Run: headless pygame with SDL's dummy video driver; simulated clock (each Clock.tick advances the game by its frame time, no real sleeping); random seed 0; keys injected as events and as key.get_pressed() state; mouse plan: one left click at the window centre at the start of phase 2, then a move to the lower-right quarter at the start of phase 3.
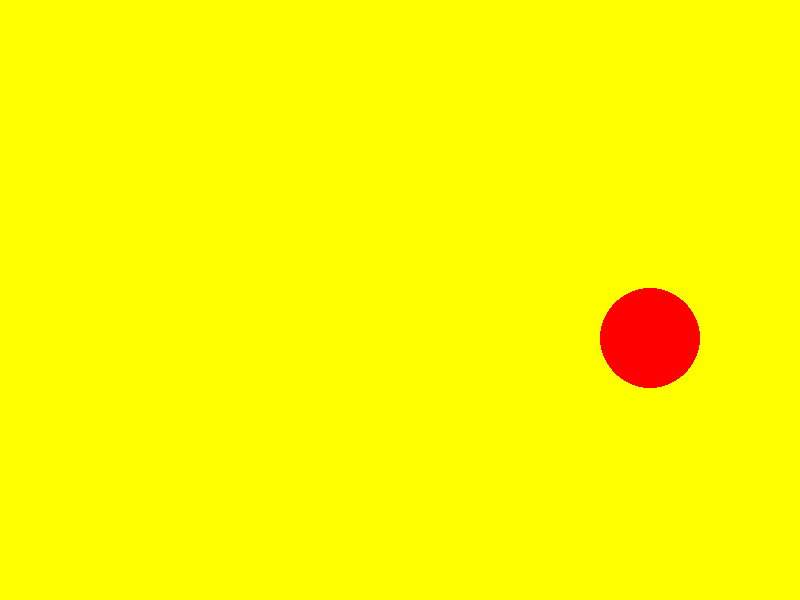
Frame 1 of 4 · flips 1–60 · no input
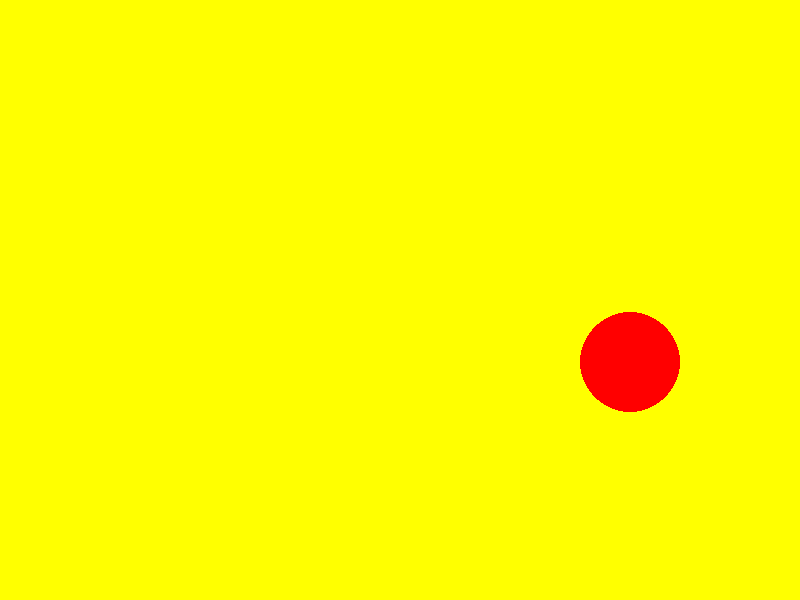
Frame 2 of 4 · flips 61–180 · clicked the window centre · tapped SPACE, RETURN · held RIGHT (→), D
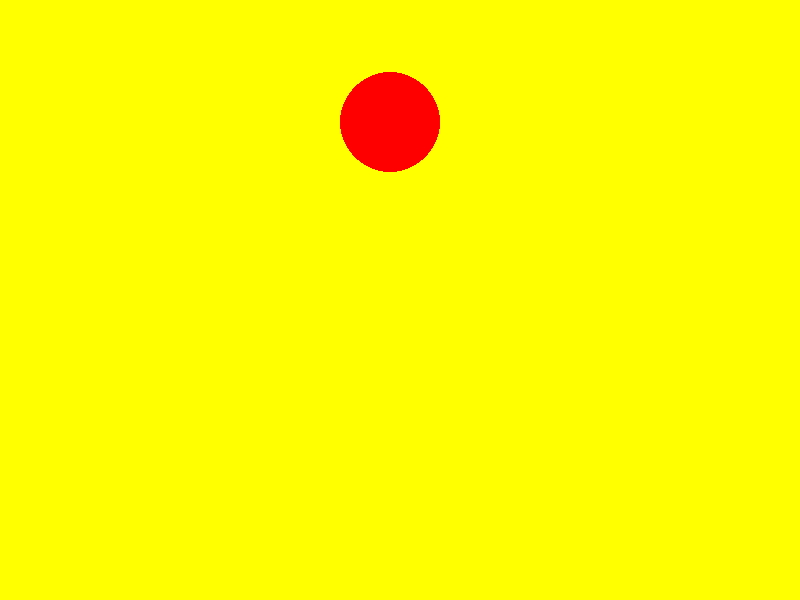
Frame 3 of 4 · flips 181–300 · moved the mouse to the lower-right quarter · held DOWN (↓), S
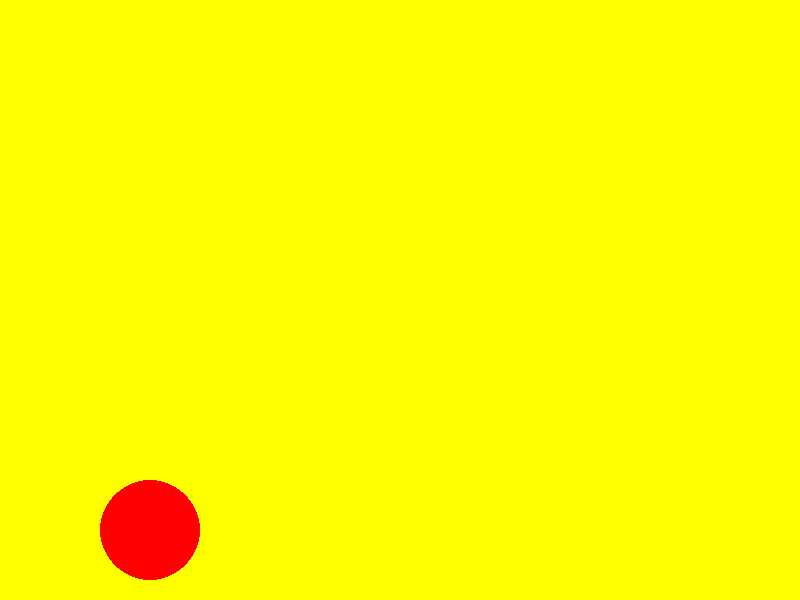
Frame 4 of 4 · flips 301–420 · held LEFT (←), A, UP (↑), W

The pygame program that drew these frames:

# bouncingBall.py
#
# Modified by: Ben Goldstone
# Date: 10/13/2020
#
# A simple ball-in-a-box game. 

# Initialize pygame
import pygame
pygame.init()

# Constants
WIDTH  = 800
HEIGHT = 600
BOX_SIZE = 100

# Construct a screen - WIDTH x HEIGHT pixels (origin at upper-left)
screen = pygame.display.set_mode( (WIDTH,HEIGHT) )
pygame.display.set_caption("Ben Goldstone")

def main():

    # Construct a yellow background surface the same size as the screen.
    background = pygame.Surface(screen.get_size())  # Construct background
    background = background.convert()               # Convert graphics format.
    background.fill( (255,255,0) )                  # Fill with color. (255,255,0) is yellow.

    # Now construct a box to move on the screen.
    box = pygame.Surface( (BOX_SIZE,BOX_SIZE) )     # Construct a square surface.
    box = box.convert()                             # Convert graphics format.
    box.fill( (255,255,0) )                         # Fill with color. (Same color as background)

    # Draw a circle on the box object.
    halfBox = BOX_SIZE // 2  # Integer division, so no fractional answers
    pygame.draw.circle(box, (255, 0, 0), (halfBox, halfBox), halfBox, 0)
    #                   ^       ^              ^             ^     ^
    #              object     color    center of circle   radius   0="filled"


    # set up some box variables:
    
    # The initial location of the upper left corner of the box.
    boxLeft = 0       # The initial x-coordinate.
    boxTop  = 0       # The initial y-coordinate.
    # Move this many pixels for each clock tick.
    dx = 10
    dy = 12

    clock = pygame.time.Clock()  # A clock to control the frame rate.
    keepGoing = True             # Signals when the program ends.


    # GAME LOOP:
    while keepGoing:
    
        clock.tick(30)  # Frame rate 30 ticks (frames) per second.

        # EVENT LOOP: Check for events.
        for event in pygame.event.get():
            if event.type == pygame.QUIT:
                keepGoing = False
            elif event.type == pygame.MOUSEBUTTONDOWN:
                background.fill( (0,0,0) )          # (0, 0, 0) is "black"
                box.fill((0, 0, 0))
                pygame.draw.circle(box, (255, 0, 0), (halfBox, halfBox), halfBox, 0)
                print("Ouch!")
            elif event.type == pygame.MOUSEBUTTONUP:
                background.fill( (255,255,0) )      # (255, 255, 0) is "yellow"
                box.fill((255, 255, 0))
                pygame.draw.circle(box, (255, 0, 0), (halfBox, halfBox), halfBox, 0)
                dx = -dx
                dy = -dy
        # Update the box's location by changing its coordinates.
        boxLeft += dx  # move the box horizontally.
        boxTop  += dy  # move the box vertically.
    
        # If the box hits the edge of the screen, reverse its direction
        #    by changing the sign of dx or dy.
        if boxLeft + BOX_SIZE > screen.get_width():
            dx = -1 * abs(dx)                    # Ensure new direction is negative

        if boxLeft < 0:
            dx = abs(dx)                         # Ensure new direction is positive

        if boxTop + BOX_SIZE > screen.get_height():
            dy = -1 * abs(dy)                    # Ensure new direction is negative

        if boxTop < 0:
            dy = abs(dy)                         # Ensure new direction is positive

        # Blit the background to the screen at position (0,0), erasing 
        #  the old position of the box
        screen.blit(background, (0,0))
        
        # Blit the box to the screen at its new (boxLeft, boxTop) coordinates.
        screen.blit(box, (boxLeft, boxTop))  
     
        # Flip the double buffered screen to make the new positions visible.
        pygame.display.flip()  
        
# Call the main() function
main()

# After main() finishes, quit pygame and clean up.  Without this,
#  pygame may never terminate, leaving you sad.
pygame.quit()
